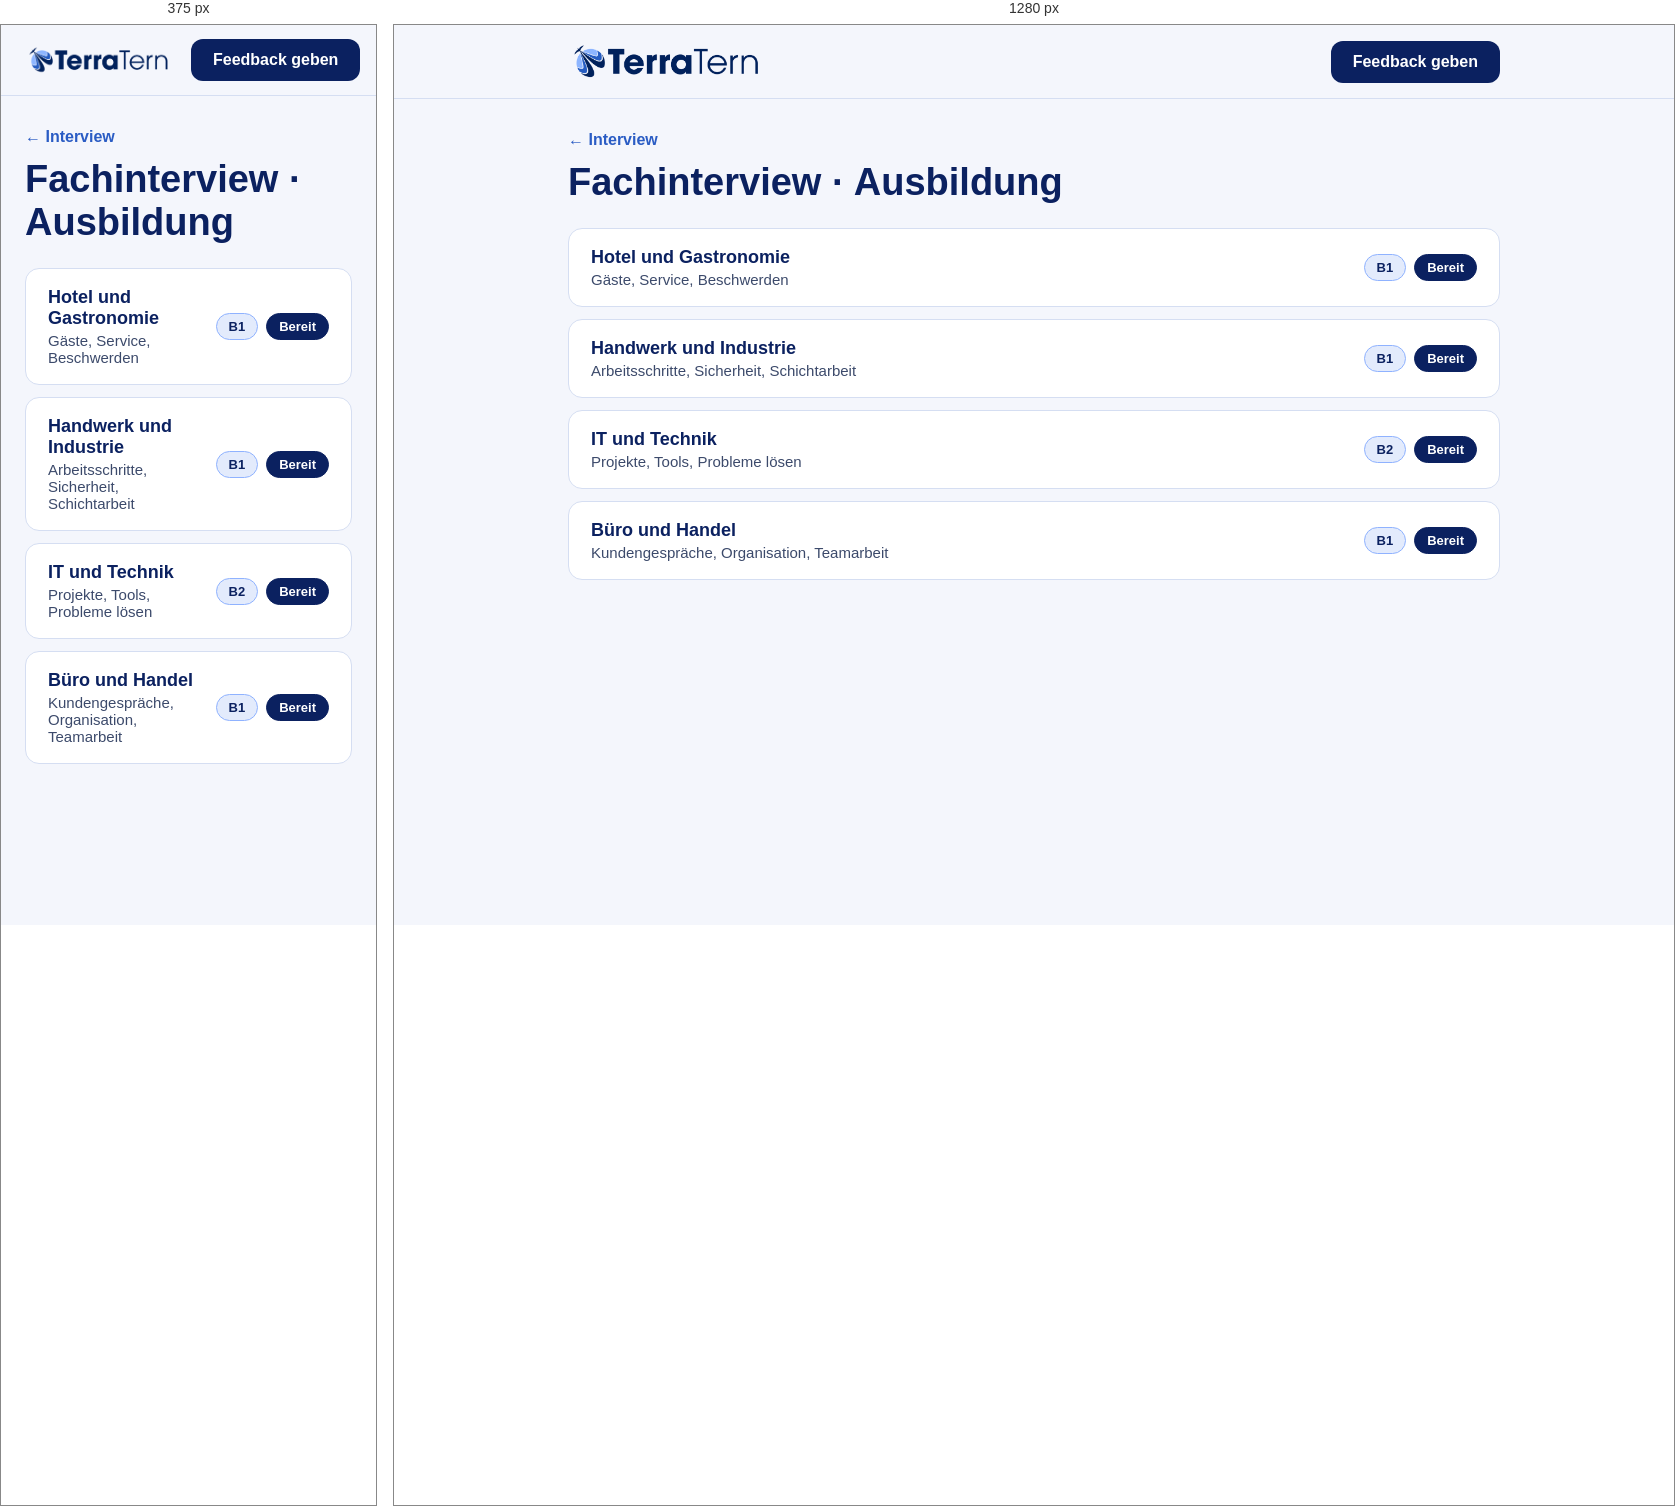
Rendered at 375 px and 1280 px, left to right.

<!-- file: index.html -->
<!doctype html>
<html lang="en" translate="no"><meta name="google" content="notranslate">
<head>
<meta charset="utf-8">
<meta name="viewport" content="width=device-width, initial-scale=1">
<title>Ausbildung · Fachinterview</title>
<link rel="stylesheet" href="https://fonts.googleapis.com/css2?family=Rubik:wght@400;600;700&family=Nunito+Sans:wght@400;600;700&display=swap">
<link rel="stylesheet" href="../../assets/site.css">
</head>
<body>
<header>
  <div class="bar">
    <img src="../../assets/logo.png" alt="TerraTern logo">
    <a class="fb" href="https://forms.gle/6yevrrxioBdFAuEVA" target="_blank" rel="noopener">Feedback geben</a>
  </div>
</header>
<main>
  <a class="crumb" href="../">← Interview</a>
  <h1>Fachinterview · Ausbildung</h1>
  <div class="topics">
    <a class="topic" href="hotel/"><span class="t">Hotel und Gastronomie<span class="s">Gäste, Service, Beschwerden</span></span><span class="chips"><span class="chip">B1</span><span class="chip ok">Bereit</span></span></a>
    <a class="topic" href="handwerk/"><span class="t">Handwerk und Industrie<span class="s">Arbeitsschritte, Sicherheit, Schichtarbeit</span></span><span class="chips"><span class="chip">B1</span><span class="chip ok">Bereit</span></span></a>
    <a class="topic" href="it/"><span class="t">IT und Technik<span class="s">Projekte, Tools, Probleme lösen</span></span><span class="chips"><span class="chip">B2</span><span class="chip ok">Bereit</span></span></a>
    <a class="topic" href="buero-handel/"><span class="t">Büro und Handel<span class="s">Kundengespräche, Organisation, Teamarbeit</span></span><span class="chips"><span class="chip">B1</span><span class="chip ok">Bereit</span></span></a>
  </div>
</main>
</body>
</html>


/* @media block from site.css */
@media (max-width:640px){.grid{grid-template-columns:1fr}.bar img{width:150px}}